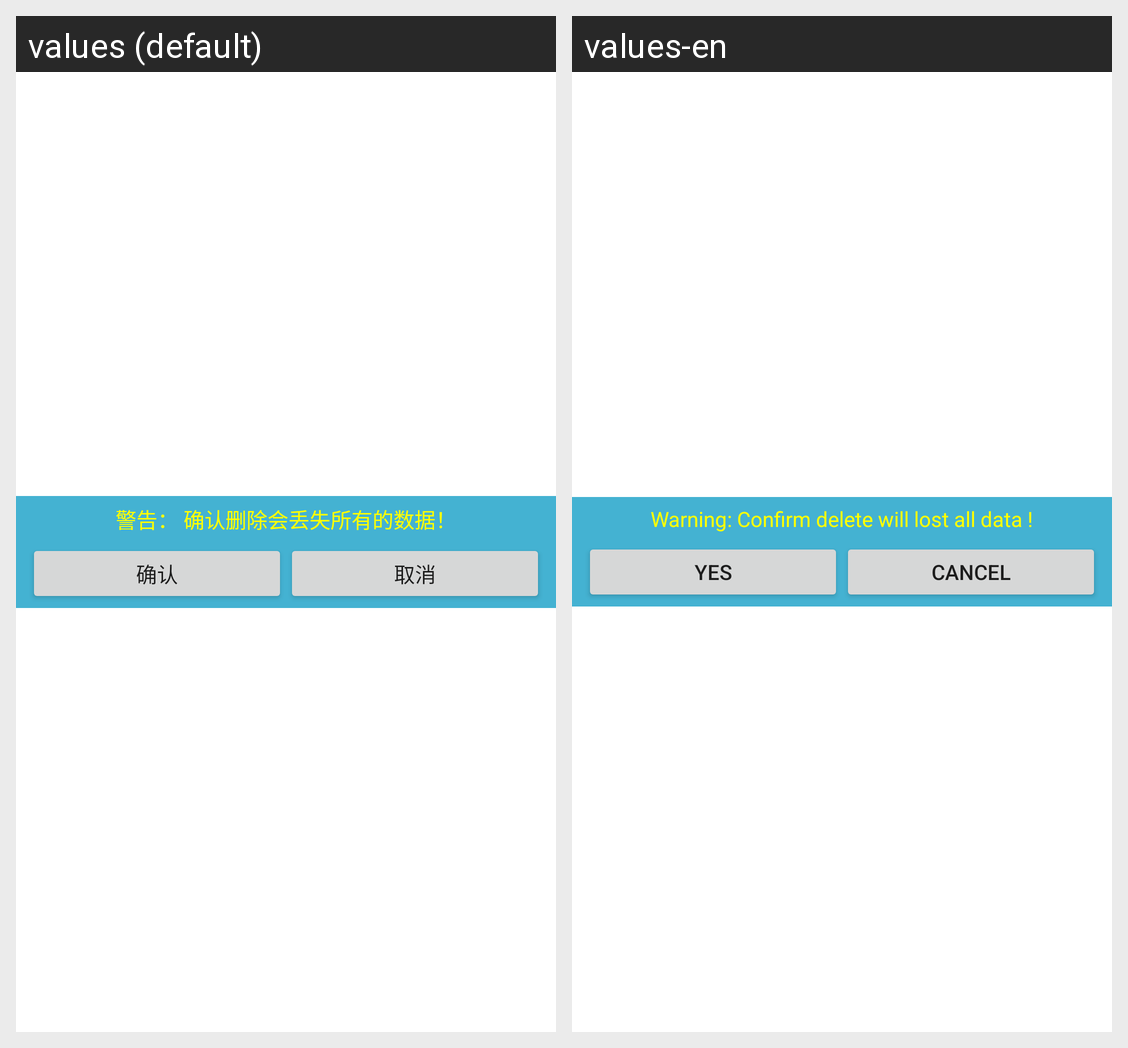

The Android screen above is rendered under two locales of the same app. Produce the string resources it draws, with the default and per-locale values.
Android screen res/layout/warn.xml rendered under 2 locales, left to right: values (default), values-en. Device: Nexus 5 (rendered at 1080×1920; each locale shown at half size, 540×960, under a caption strip naming it); theme Theme.MaterialComponents.DayNight.NoActionBar.
Strings drawn on this screen, with the default value and each locale's value (text and hints the layout hard-codes, and strings that could not be matched under every locale, appear in the picture but are not listed):

delete
  values: 警告： 确认删除会丢失所有的数据！
  values-en: Warning: Confirm delete will lost all data !

war_delete_yes
  values: 确认
  values-en: yes

war_delete_no
  values: 取消
  values-en: cancel
